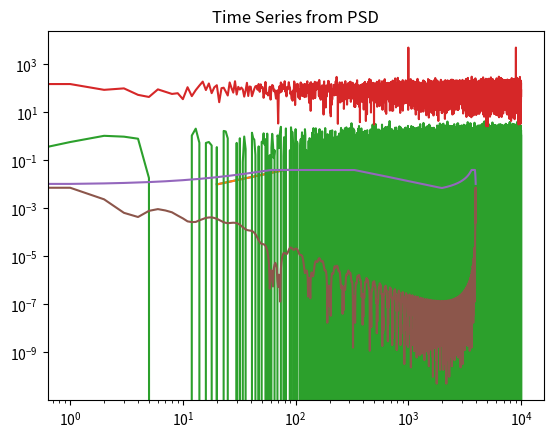

Source code (Python):
#!/usr/bin/env python
# coding: utf-8

# In[1]:


from random import random
import scipy as sp
import scipy.interpolate
from scipy.fft import fft, ifft
import numpy as np
import matplotlib.pyplot as plt


# In[2]:


def log_interp(zz,xx,yy,):
    logz = np.log10(zz)
    logx = np.log10(xx)
    logy = np.log10(yy)
    return np.power(10.0, np.interp(logz, logx, logy))


# In[3]:


freq = [20,80,350,2000]
amp = [0.01,0.04,0.04,0.007042]


# In[4]:


points = range(freq[0],freq[-1])


# In[5]:


nums = []
count = 0
lowFreq = freq[count]
highFreq = freq[count + 1] # no error checks for now
lowAmp = amp[count]
highAmp = amp[count + 1]
for j in range(0,len(points)):
    if points[j] == highFreq:
        temp = highAmp
    else:
      if points[j] > highFreq:
        count = count + 1
        lowFreq = freq[count]
        highFreq = freq[count + 1] # no error checks for now
        lowAmp = amp[count]
        highAmp = amp[count + 1]
      temp = log_interp(points[j],[lowFreq,highFreq],[lowAmp,highAmp])
    nums.append(temp)


# In[6]:


plt.plot(points,nums)
plt.show()


# In[7]:


plt.loglog(points,nums)
plt.title('Interppolated PSD')
plt.show()


# In[8]:
yuck = np.zeros(10000)
duh = np.ones(10000)
for j in range(1,len(yuck)):
  yuck[j] = np.random.normal(0.0,1.0)
  duh[j] = duh[j] * np.sin(2*3.14159265*100*j/1000)
  yuck[j] = yuck[j] + duh[j]

halfRange = len(nums)
print(halfRange)
for j in range(1,halfRange):
  print(halfRange-j+1)
  temp = nums[halfRange-j]
  nums.append(temp)

dummy = fft(yuck)
plt.plot(yuck)
plt.title('Time Series')
plt.show()
#plt.semilogy(abs(dummy[0:len(dummy)//2]))
plt.semilogy(abs(dummy))
plt.title('FFT')
plt.show()

gfg_inversed = ifft(nums)
#gfg_inversed = ifft(dummy)

# In[9]:
plt.semilogy(nums)
plt.show()

plt.plot(abs(gfg_inversed))
plt.title('Time Series from PSD')
plt.show()

print('Length of IFFT result =',len(gfg_inversed))
print('Nums[0] = ',nums[0])
print('Nums[end] = ',nums[len(points)])
print('Nums[-1] = ',nums[-1])

print('Length of IFFT result =',len(dummy))
print('Nums[0] = ',dummy[0])
print('Nums[end] = ',dummy[len(dummy)//2])
print('Nums[-1] = ',dummy[-1])
# In[ ]:




